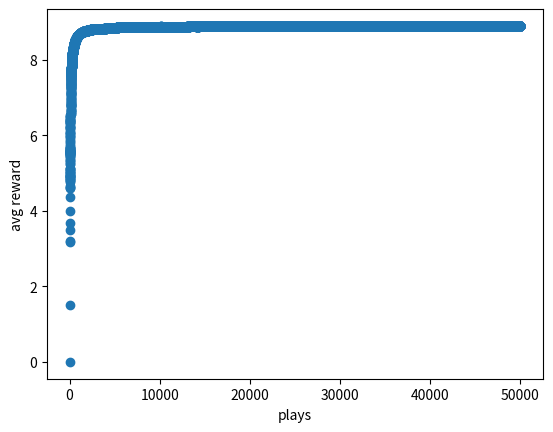

Generate this figure with matplotlib:
import numpy as np
import random
import matplotlib.pyplot as plt


# 주어진 확률에 따른 0 ~ 10점 사이의 기대보상 획득
def get_reward(prob: float) -> int:
    reward = 0
    for i in range(10):
        if random.random() < prob:
            reward += 1
    return reward


# 새로운 action 과 reward를 획득했을시 기존의 간이 q-table update
def update_arm(arms: list, action: int, r: int) -> list:
    arms[action, 1] = (arms[action, 0] * arms[action, 1] + r) / (arms[action, 0] + 1)
    arms[action, 0] += 1
    return arms


# greedy 방법을 통한 최대의 기대보상을 갖는 action (0~9 슬롯) 을 return
def get_best_arm(arms: list) -> int:
    return np.argmax(arms[:, 1], axis=0)


# subplot 생성
plt.subplots(1, 1)
plt.xlabel('plays')
plt.ylabel('avg reward')

# 필요변수들 선언
n = 10 # 슬롯머신의 머신 개수
arms = np.zeros((n, 2)) # 0열 - 당긴 횟수, 1열 - 갱신되는 평균
probs = np.random.rand(n) # 각 레버의 보상확률 초기화
eps = 0.001 # 최소의 탐험율 계수 eps
epochs = 50000 # 레버를 돌릴 횟수
rewards = [0]

for i in range(epochs):
    # epsilon greedy 를 통한 action 선택
    # epsilon 을 점차적으로 줄여나감 / exploration, exploitation 비중 변화
    if random.random() > max(eps, (epochs-epochs*(1/100)*i) / epochs):
        choice = get_best_arm(arms)
    else:
        choice = np.random.randint(n)
    # 선택된 action 을 통해 q-table update
    r = get_reward(probs[choice])
    arms = update_arm(arms, choice, r)
    # 즉각적인 reward 들의 평균 추세
    rewards.append(((i+1)*rewards[-1] + r) / (i+2))

# 수렴하는지 확인
print(max(probs)*10*(1-eps))
print(rewards[-1])
# 즉각적인 reward 들의 평균 추세의 시각화
plt.scatter(np.arange(len(rewards)), rewards)
plt.show()
